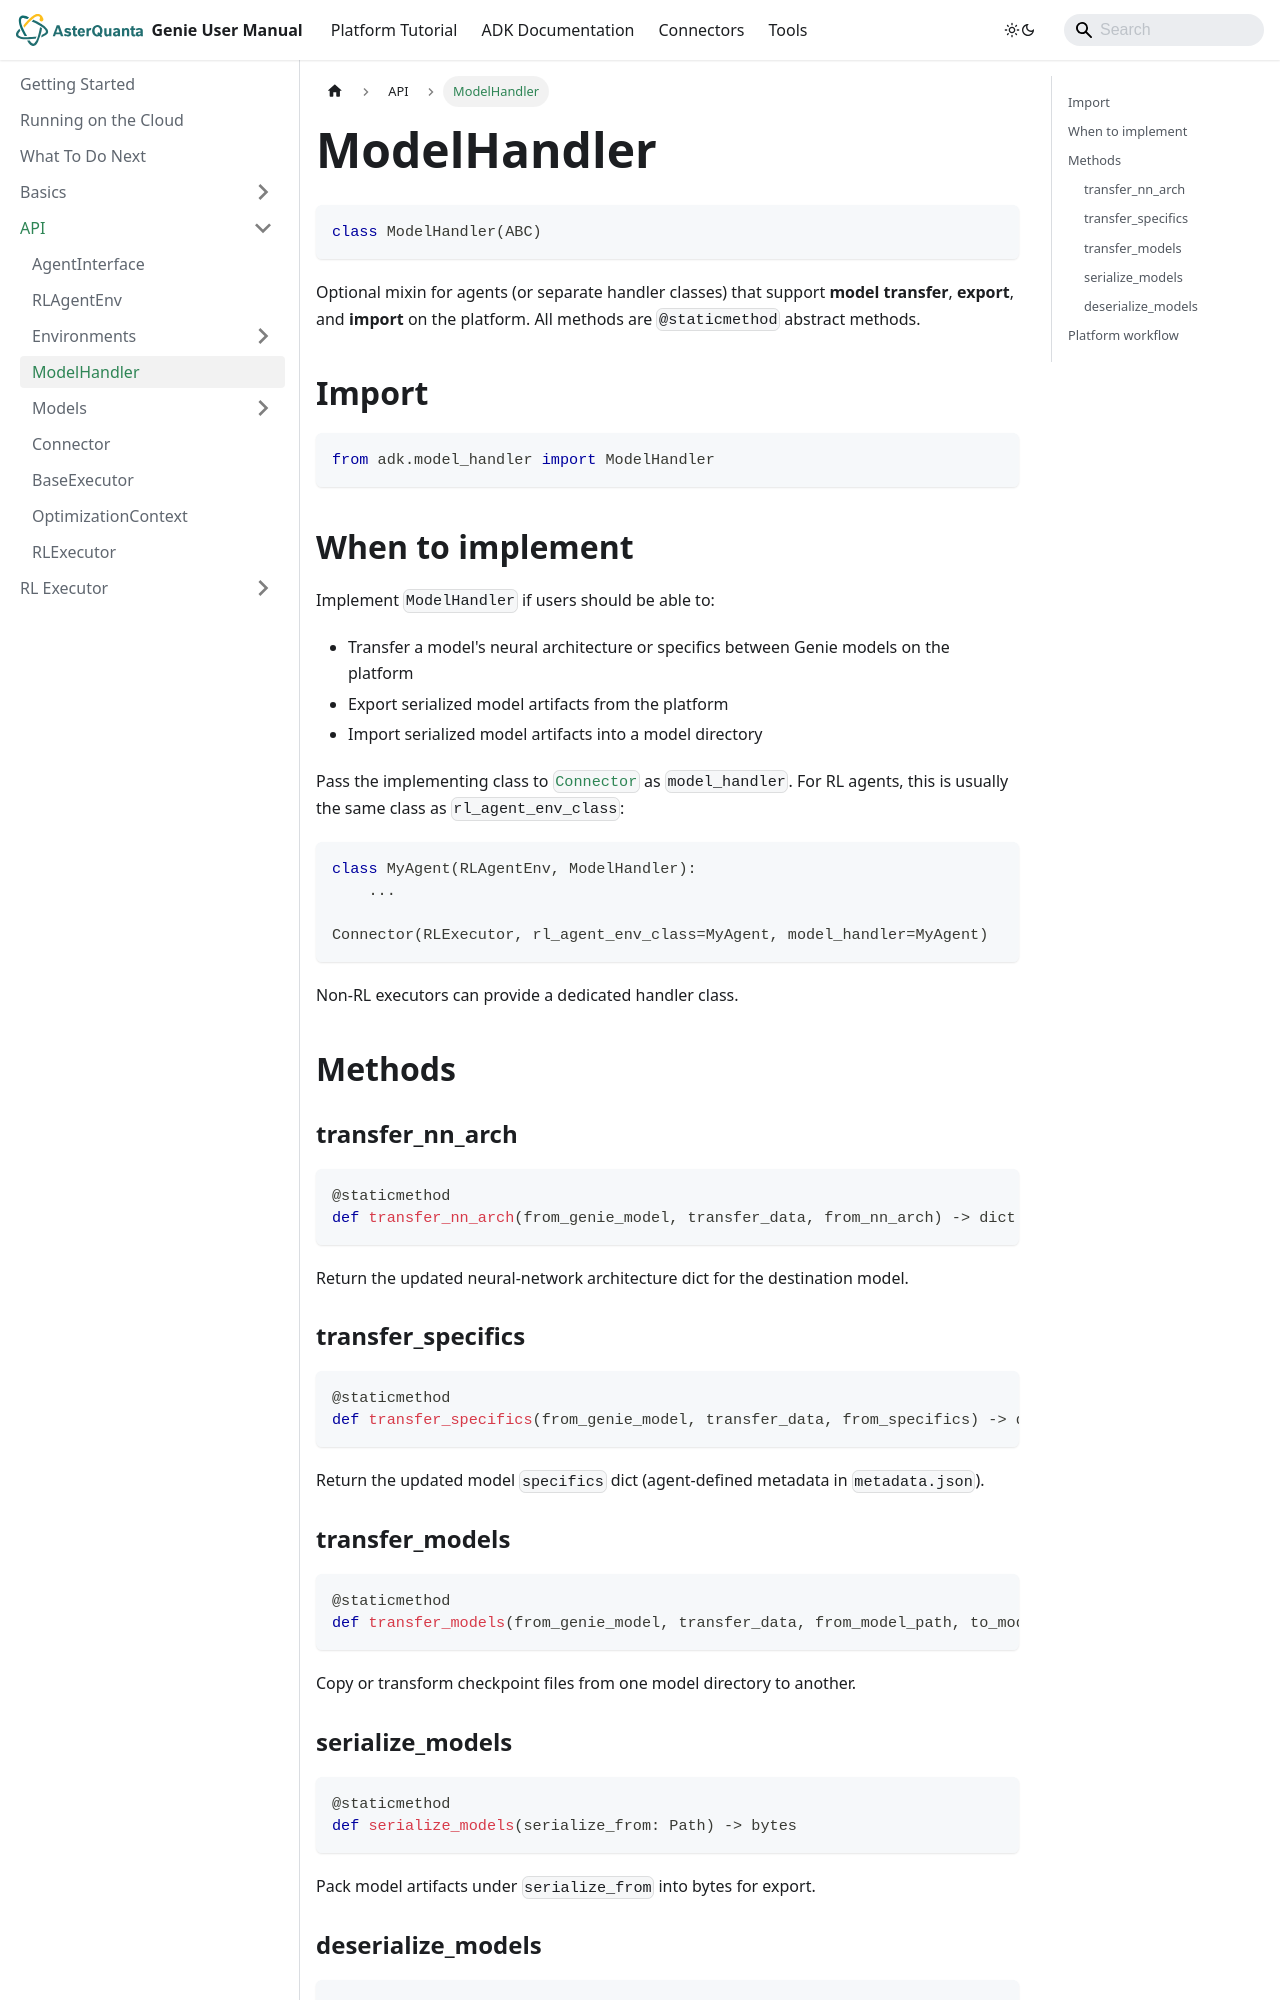

repository: asterquanta/documentation · page: adk/API/model-handler/index.html · generator: docusaurus

---
sidebar_position: 3
title: "ModelHandler"
---


# ModelHandler

```py
class ModelHandler(ABC)
```

Optional mixin for agents (or separate handler classes) that support **model transfer**, **export**,
and **import** on the platform. All methods are `@staticmethod` abstract methods.


## Import
```py
from adk.model_handler import ModelHandler
```


## When to implement
Implement `ModelHandler` if users should be able to:

- Transfer a model's neural architecture or specifics between Genie models on the platform
- Export serialized model artifacts from the platform
- Import serialized model artifacts into a model directory

Pass the implementing class to [`Connector`](connector.md) as `model_handler`. For RL agents, this is
usually the same class as `rl_agent_env_class`:

```py
class MyAgent(RLAgentEnv, ModelHandler):
    ...

Connector(RLExecutor, rl_agent_env_class=MyAgent, model_handler=MyAgent)
```

Non-RL executors can provide a dedicated handler class.


## Methods

### transfer_nn_arch

```py
@staticmethod
def transfer_nn_arch(from_genie_model, transfer_data, from_nn_arch) -> dict
```

Return the updated neural-network architecture dict for the destination model.

### transfer_specifics

```py
@staticmethod
def transfer_specifics(from_genie_model, transfer_data, from_specifics) -> dict
```

Return the updated model `specifics` dict (agent-defined metadata in `metadata.json`).

### transfer_models

```py
@staticmethod
def transfer_models(from_genie_model, transfer_data, from_model_path, to_model_path)
```

Copy or transform checkpoint files from one model directory to another.
